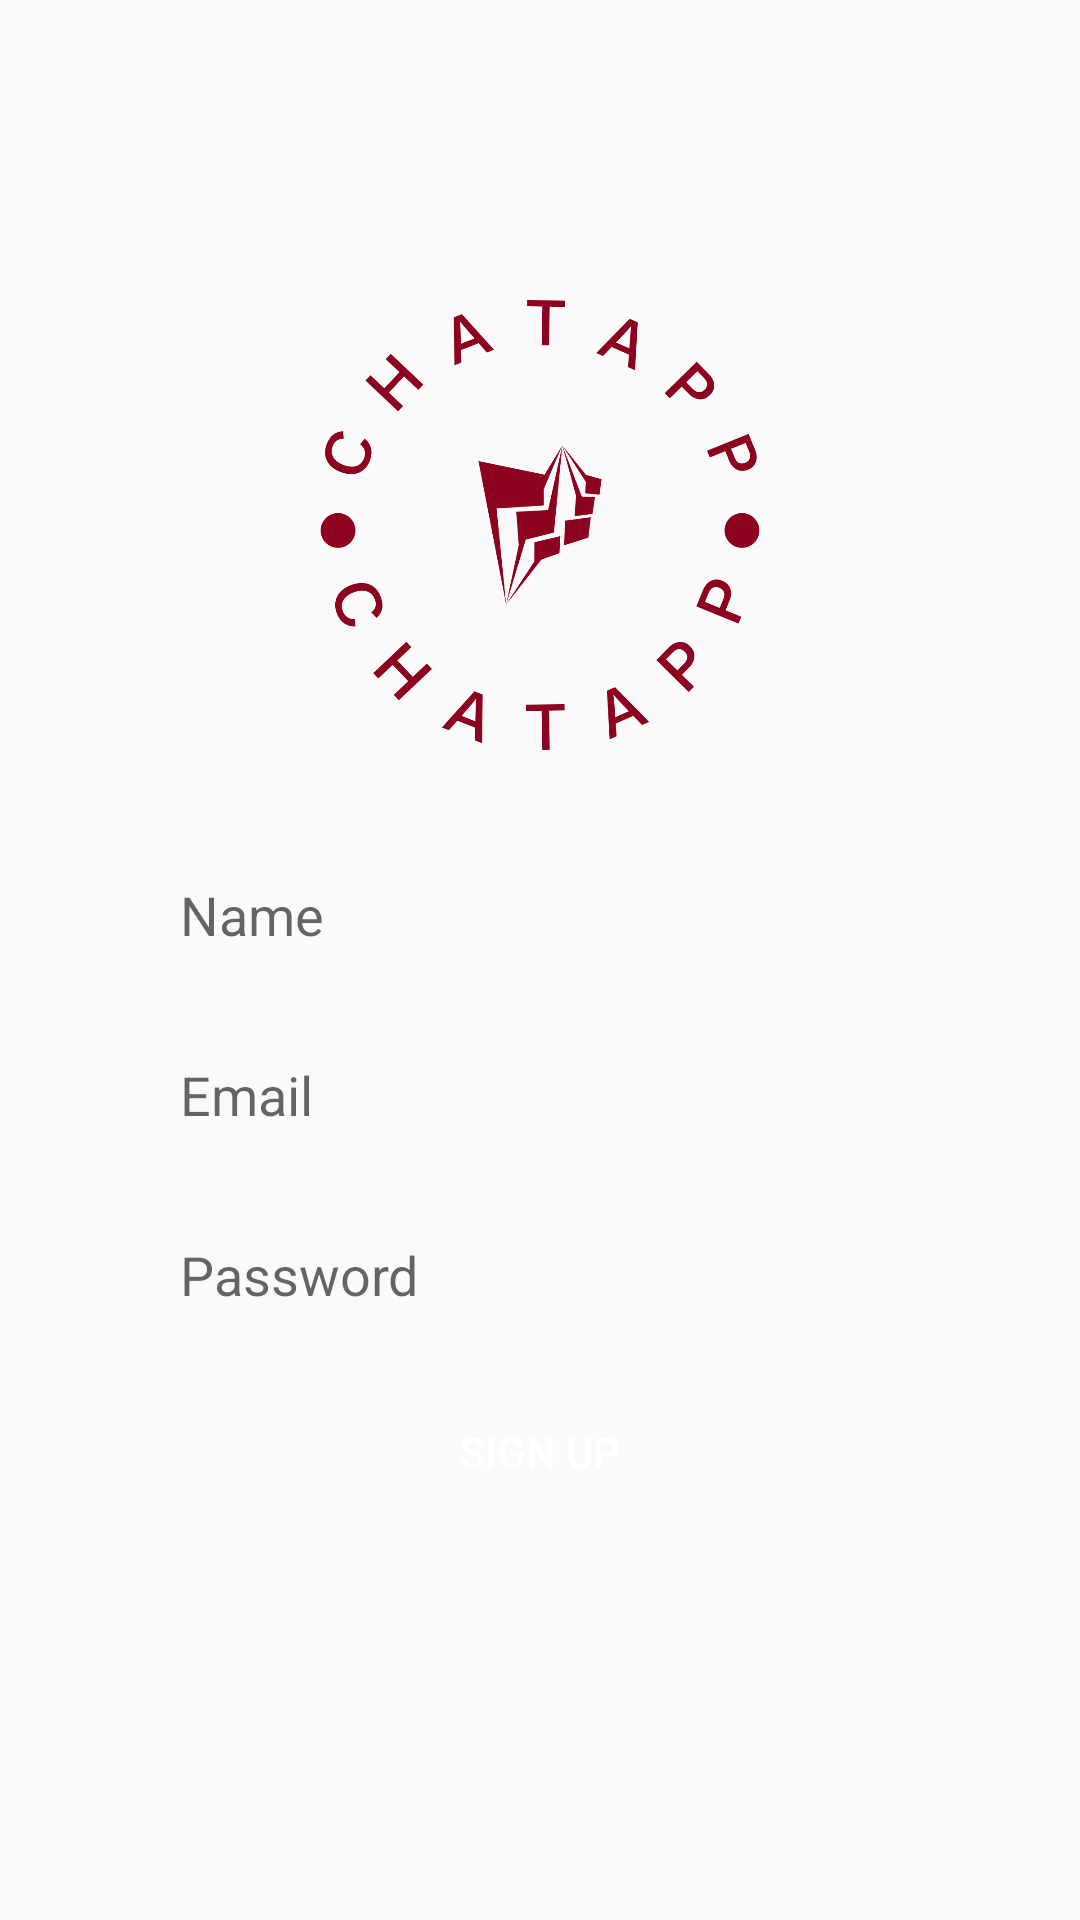

This screen was rendered from an Android layout file. Write that file and the resources it references.
<!-- AndroidManifest.xml: application theme Theme.Chataapp -->
<!-- res/layout/activity_sign_up.xml -->
<?xml version="1.0" encoding="utf-8"?>
<RelativeLayout xmlns:android="http://schemas.android.com/apk/res/android"
    xmlns:app="http://schemas.android.com/apk/res-auto"
    xmlns:tools="http://schemas.android.com/tools"
    android:layout_width="match_parent"
    android:layout_height="match_parent"
    tools:context=".Login">

    <ImageView
        android:id="@+id/appLogo"
        android:layout_width="150dp"
        android:layout_height="150dp"
        android:src="@drawable/logo_chatapp"
        android:layout_centerHorizontal="true"
        android:layout_marginTop="100dp"/>

    <EditText
        android:id="@+id/name"
        android:layout_width="match_parent"
        android:layout_height="50dp"
        android:layout_below="@id/appLogo"
        android:layout_marginTop="30dp"
        android:hint="Name"
        android:paddingLeft="10dp"
        android:background="@drawable/edt_background"
        android:layout_marginLeft="50dp"
        android:layout_marginRight="50dp"/>

    <EditText
        android:id="@+id/email"
        android:layout_width="match_parent"
        android:layout_height="50dp"
        android:layout_below="@id/name"
        android:layout_marginTop="10dp"
        android:hint="Email"
        android:paddingLeft="10dp"
        android:background="@drawable/edt_background"
        android:layout_marginLeft="50dp"
        android:layout_marginRight="50dp"/>

    <EditText
        android:id="@+id/password"
        android:layout_width="match_parent"
        android:layout_height="50dp"
        android:layout_below="@id/email"
        android:layout_marginTop="10dp"
        android:hint="Password"
        android:paddingLeft="10dp"
        android:background="@drawable/edt_background"
        android:layout_marginLeft="50dp"
        android:layout_marginRight="50dp"/>

    <Button
        android:id="@+id/btn_signup"
        android:layout_width="100dp"
        android:layout_height="wrap_content"
        android:layout_below="@id/password"
        android:text="Sign UP"
        android:background="@drawable/btn_background"
        android:textColor="@color/white"
        android:layout_centerHorizontal="true"
        android:layout_marginTop="10dp"/>

</RelativeLayout>
<!-- resources referenced by this layout -->
<resources>
  <color name="white">#FFFFFFFF</color>
  <!-- drawable logo_chatapp: png bitmap (drawable, 56679 bytes) -->
  <style name="Theme.Chataapp" parent="Theme.AppCompat.Light">
          
          <item name="colorPrimary">@color/purple_500</item>
          <item name="colorPrimaryVariant">@color/purple_700</item>
          <item name="colorOnPrimary">@color/white</item>
          
          <item name="colorSecondary">@color/teal_200</item>
          <item name="colorSecondaryVariant">@color/teal_700</item>
          <item name="colorOnSecondary">@color/black</item>
          
          <item name="android:statusBarColor">?attr/colorPrimaryVariant</item>
          
      </style>
  <color name="purple_500">#FF6200EE</color>
  <color name="purple_700">#FF3700B3</color>
  <color name="teal_200">#FF03DAC5</color>
  <color name="teal_700">#FF018786</color>
  <color name="black">#FF000000</color>
</resources>
